Run: headless pygame with SDL's dummy video driver; simulated clock (each Clock.tick advances the game by its frame time, no real sleeping); random seed 0; keys injected as events and as key.get_pressed() state; no mouse input.
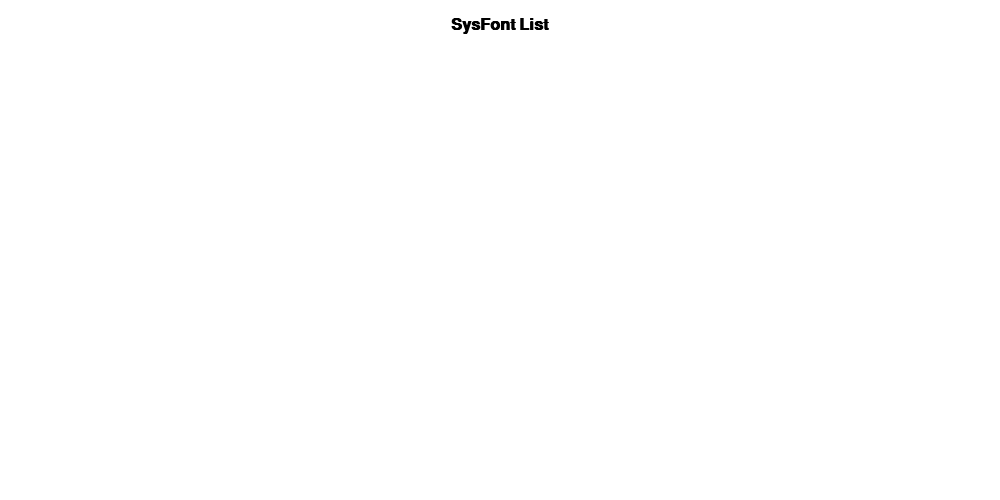
Frame 1 of 4 · flips 1–60 · no input
Frame 2 of 4 · flips 61–180 · tapped SPACE, RETURN · held RIGHT (→), D · screen unchanged from frame 1, image omitted
Frame 3 of 4 · flips 181–300 · held DOWN (↓), S · screen unchanged from frame 2, image omitted
Frame 4 of 4 · flips 301–420 · held LEFT (←), A, UP (↑), W · screen unchanged from frame 3, image omitted

The pygame program that drew these frames:

import pygame
import sys

# Initialize Pygame
pygame.init()
pygame.font.init()

# Screen dimensions and colors
SCREEN_WIDTH = 1000
SCREEN_HEIGHT = 500
BG_COLOR = (255, 255, 255) # White background
TEXT_COLOR_FONT = (0, 0, 0)     # Black text for the specific font render
TEXT_COLOR_ARIAL = (100, 100, 100) # Gray text for the Arial label
FONT_SIZE = 24
LINE_HEIGHT = FONT_SIZE + 15 # Space between lines

# Set up the display
screen = pygame.display.set_mode((SCREEN_WIDTH, SCREEN_HEIGHT))
pygame.display.set_caption("Scrollable SysFont List (Rendered + Arial Label)")

# Get list of system fonts (names are lowercase, no spaces)
all_fonts = pygame.font.get_fonts()
all_fonts.sort()

# Define standard Arial/Fallback font objects
try:
    # Try to load Arial
    arial_font_object = pygame.font.SysFont('arial', FONT_SIZE, bold=True)
except Exception:
    # Fallback to default system sans font if Arial is missing
    arial_font_object = pygame.font.SysFont(None, FONT_SIZE, bold=True)

# Use a default fallback font for fonts that fail to render
fallback_font_object = pygame.font.SysFont(None, FONT_SIZE)

# Cache rendered font surfaces: (specific_font_surface, arial_label_surface)
font_surfaces_data = []

for font_name_internal in all_fonts:
    # Prepare the string to display
    text_to_render = f"Example Text in {font_name_internal}"
    
    # 1. Render the label in Arial/Generic font
    arial_label_surface = arial_font_object.render(f"[{font_name_internal}] ->", True, TEXT_COLOR_ARIAL)
    
    # 2. Attempt to render the example text using the specific font
    specific_font_surface = None
    try:
        current_font_object = pygame.font.SysFont(font_name_internal, FONT_SIZE)
        # Use the specific font to render the example text
        specific_font_surface = current_font_object.render(text_to_render, True, TEXT_COLOR_FONT)
        
    except Exception as e:
        # Fallback if the font cannot be loaded or render its name (e.g., missing glyphs)
        print(f"Error with font {font_name_internal}: {e}. Using fallback.")
        text_to_render_fallback = f"FONT ERROR: Cannot render this font."
        specific_font_surface = fallback_font_object.render(text_to_render_fallback, True, (255, 0, 0)) # Red text for error

    # Store both surfaces
    font_surfaces_data.append((arial_label_surface, specific_font_surface))

# Render the text
text_to_display = "SysFont List"
text_color = (0, 0, 0) # White
text_surface =  arial_font_object.render(text_to_display, True, text_color)

# Get the rectangle of the text surface for positioning
text_rect = text_surface.get_rect()
text_rect.center = (SCREEN_WIDTH // 2, 25) # Center the text


# Scrolling variables
scroll_y = 0
content_height = len(font_surfaces_data) * LINE_HEIGHT
viewport_height = SCREEN_HEIGHT

# Main game loop
running = True
clock = pygame.time.Clock()

while running:
    for event in pygame.event.get():
        if event.type == pygame.QUIT:
            running = False
        elif event.type == pygame.MOUSEWHEEL:
            scroll_y += event.y * 15 # Scroll speed multiplier

            # Constrain scrolling within bounds
            max_scroll = max(0, content_height - viewport_height)
            if scroll_y > 0:
                scroll_y = 0
            if scroll_y < -max_scroll:
                scroll_y = -max_scroll

    screen.fill(BG_COLOR)

    # Blit (draw) only the visible font surfaces
    for i, (arial_surf, specific_surf) in enumerate(font_surfaces_data):
        y_pos = i * LINE_HEIGHT + scroll_y + 65
        
        # Only draw if the text is within the screen boundaries
        if y_pos < SCREEN_HEIGHT and y_pos + specific_surf.get_height() > 0:
            # Blit the Arial label first (e.g., at x=10)
            screen.blit(arial_surf, (10, y_pos))
            
            # Blit the specific font surface next to it (e.g., offset by the label width + some padding)
            offset_x = arial_surf.get_width() + 20
            screen.blit(specific_surf, (offset_x, y_pos))

    pygame.draw.rect(screen, "white", (0, 0, SCREEN_WIDTH, 50),)
    screen.blit(text_surface, text_rect)

    # Update the display
    pygame.display.flip()

    # Cap the frame rate
    clock.tick(60)

# Quit Pygame
pygame.quit()
sys.exit()
